Photos from the image-classification dataset "grape_data" in the GitHub repository zs1314/Smart-grape-platform. Its 11 classes are: Auxerrois grape, Cabernet Franc grape, Cabernet Sauvignon grape, Chardonnay grape, Merlot grape, Muller Thurgau grape, Pinot Noir grape, Riesling grape, Sauvignon Blanc grape, Syrah grape, Tempranillo grape.

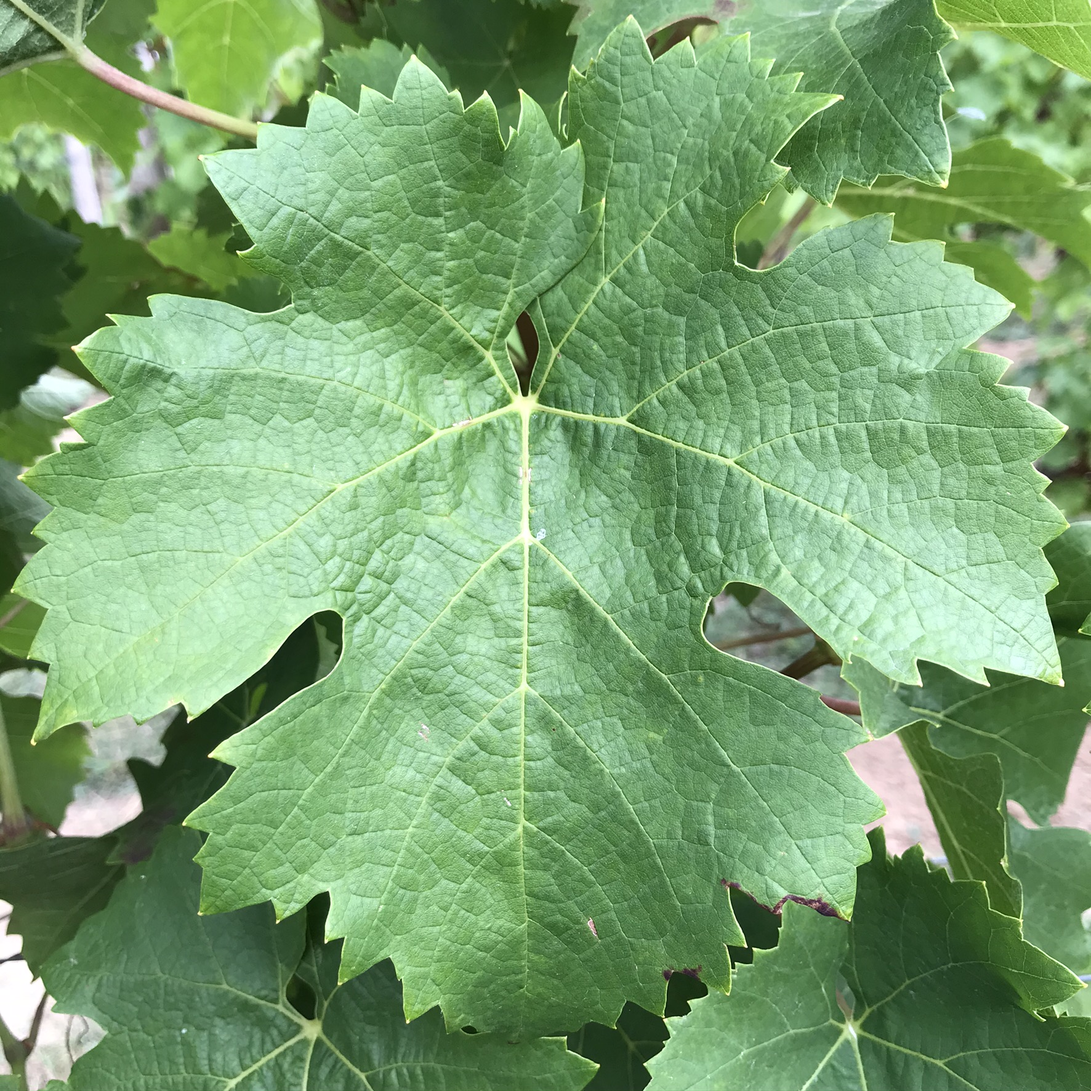
Label: Cabernet Franc grape

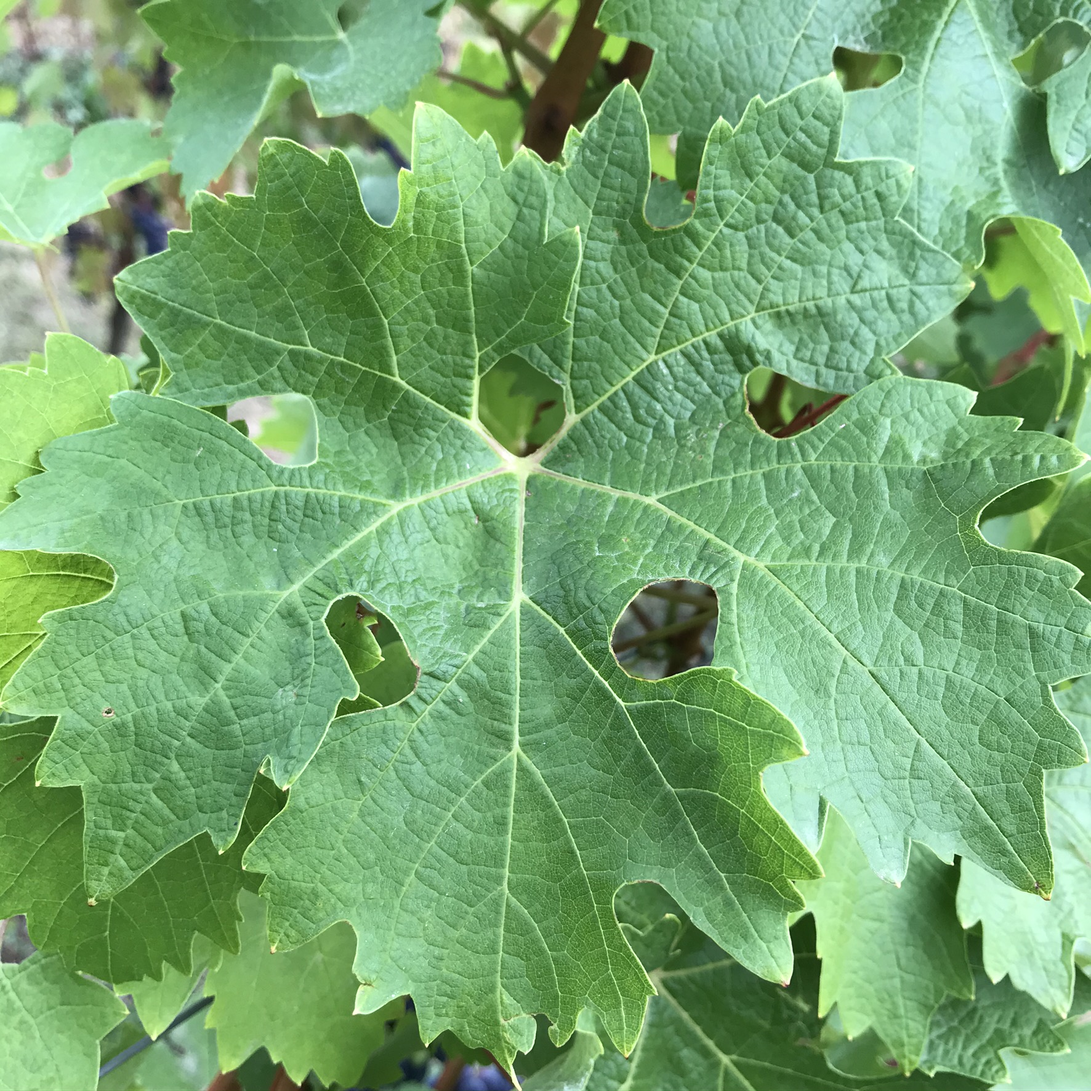
Label: Cabernet Sauvignon grape

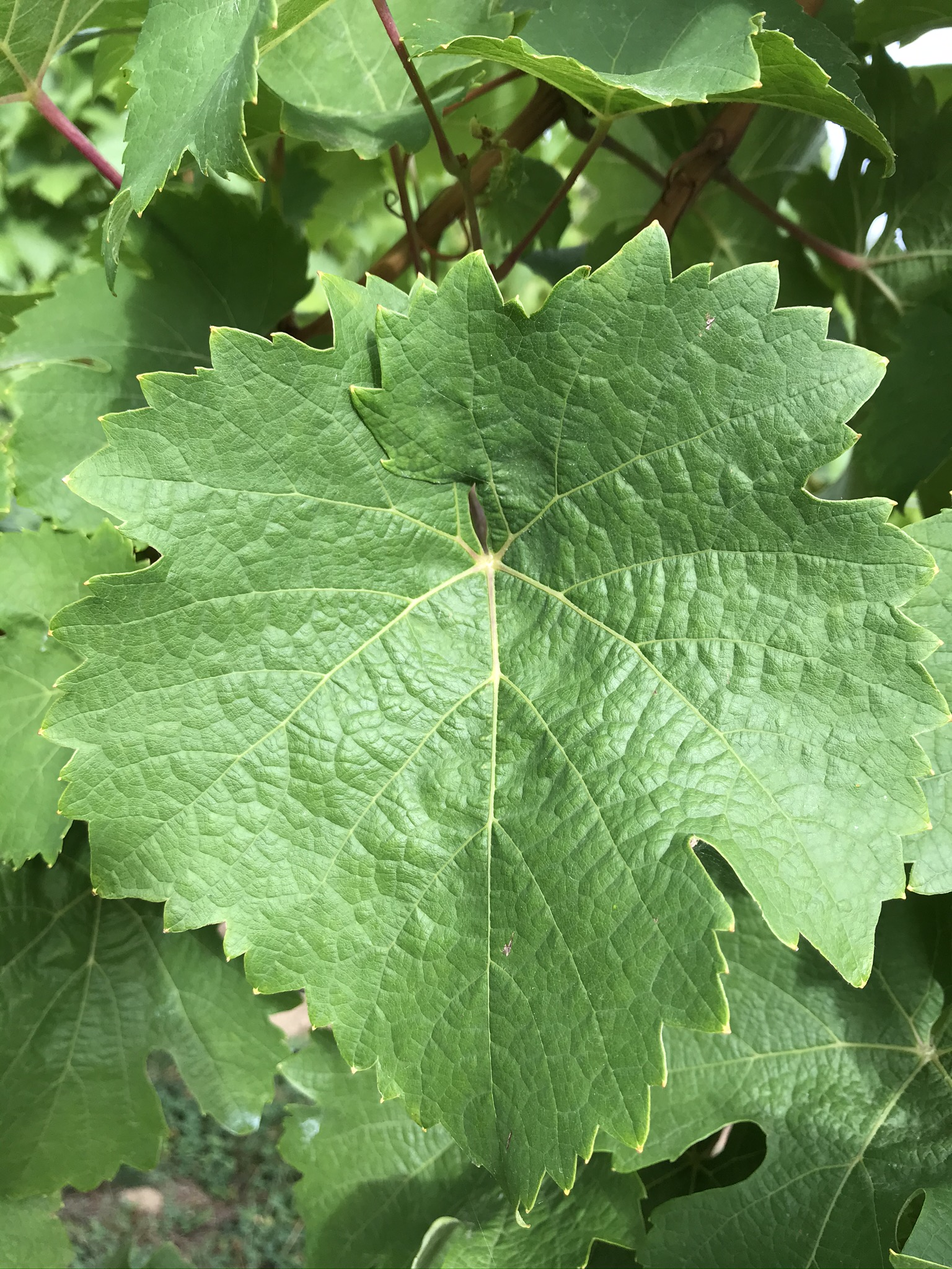
Label: Riesling grape

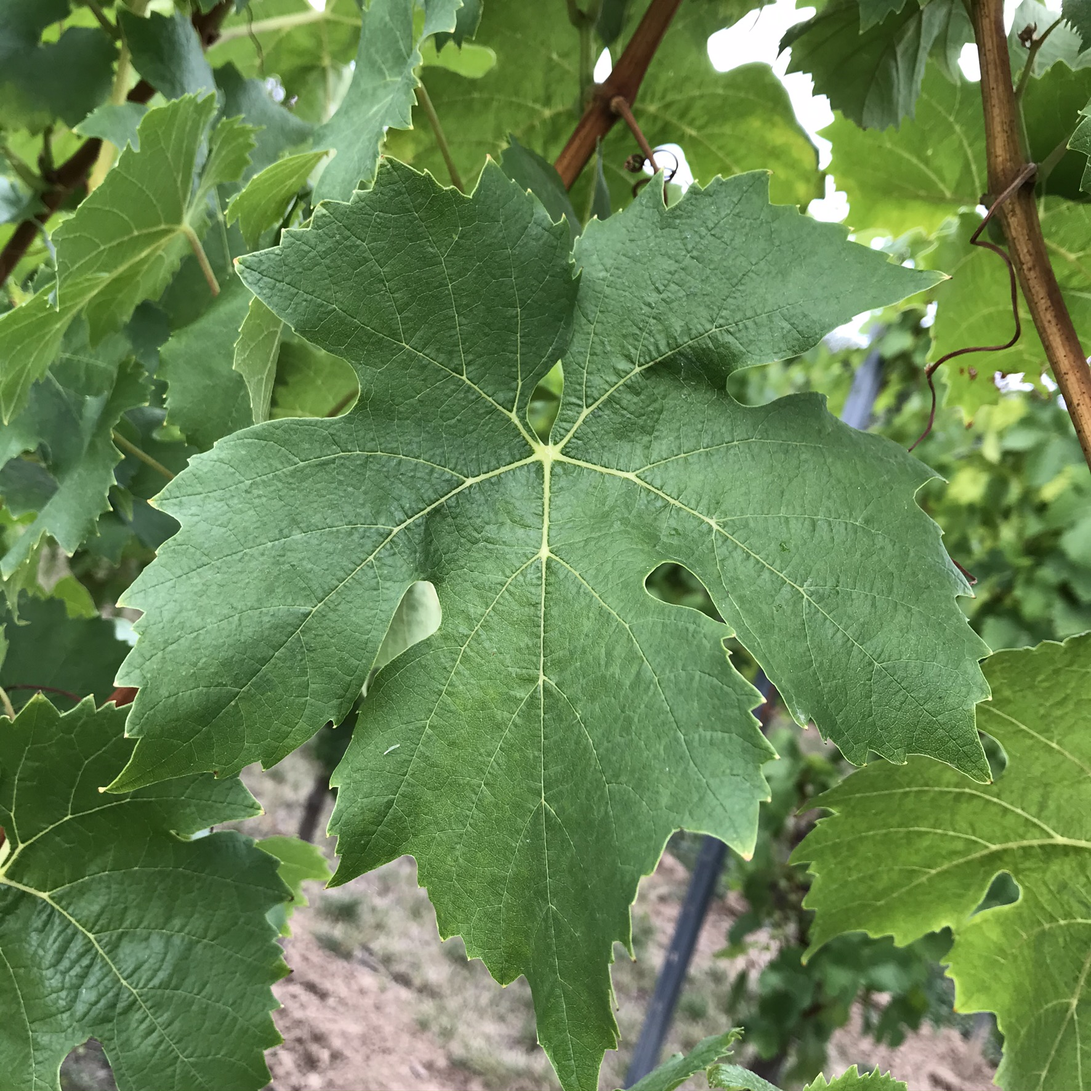
Label: Muller Thurgau grape

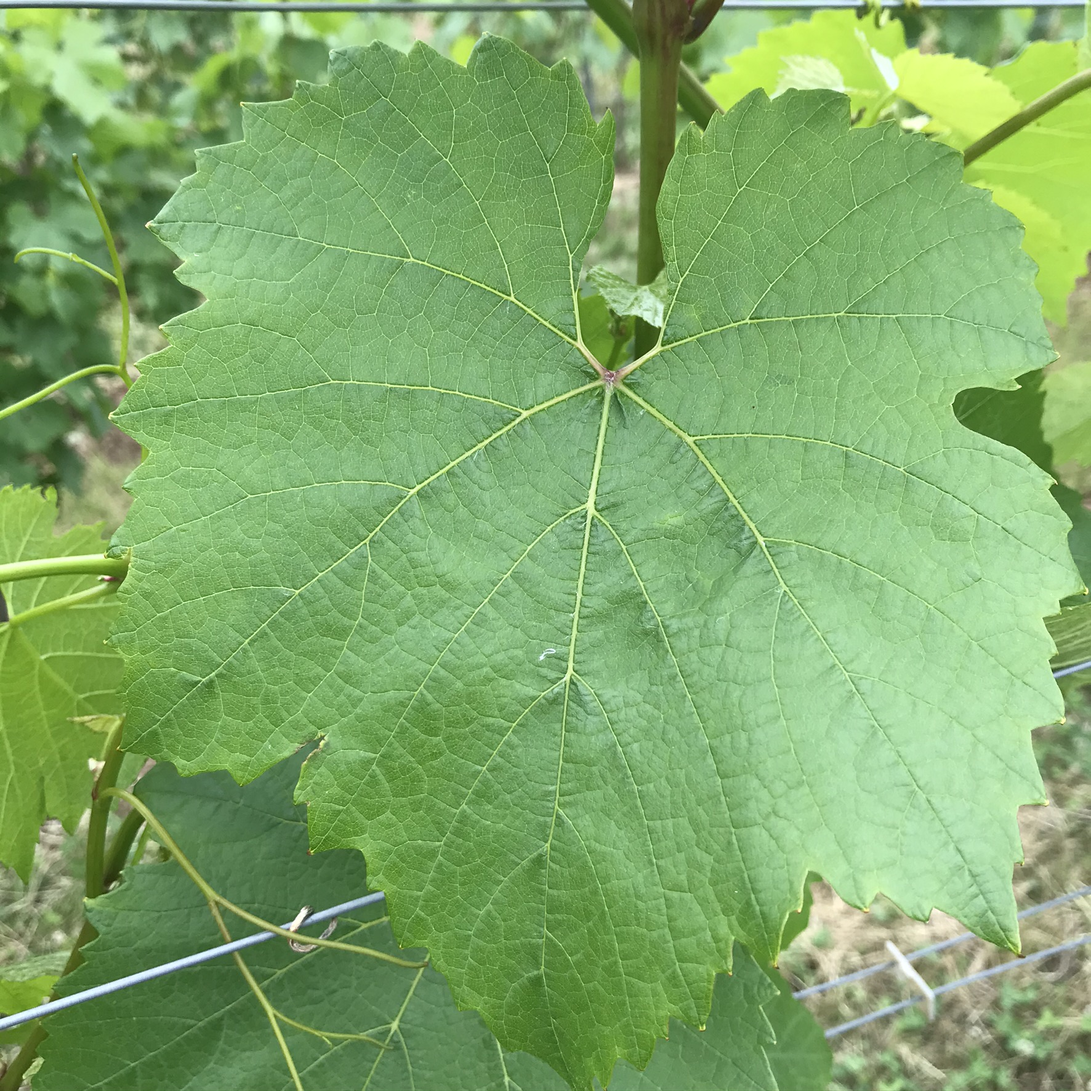
Label: Chardonnay grape

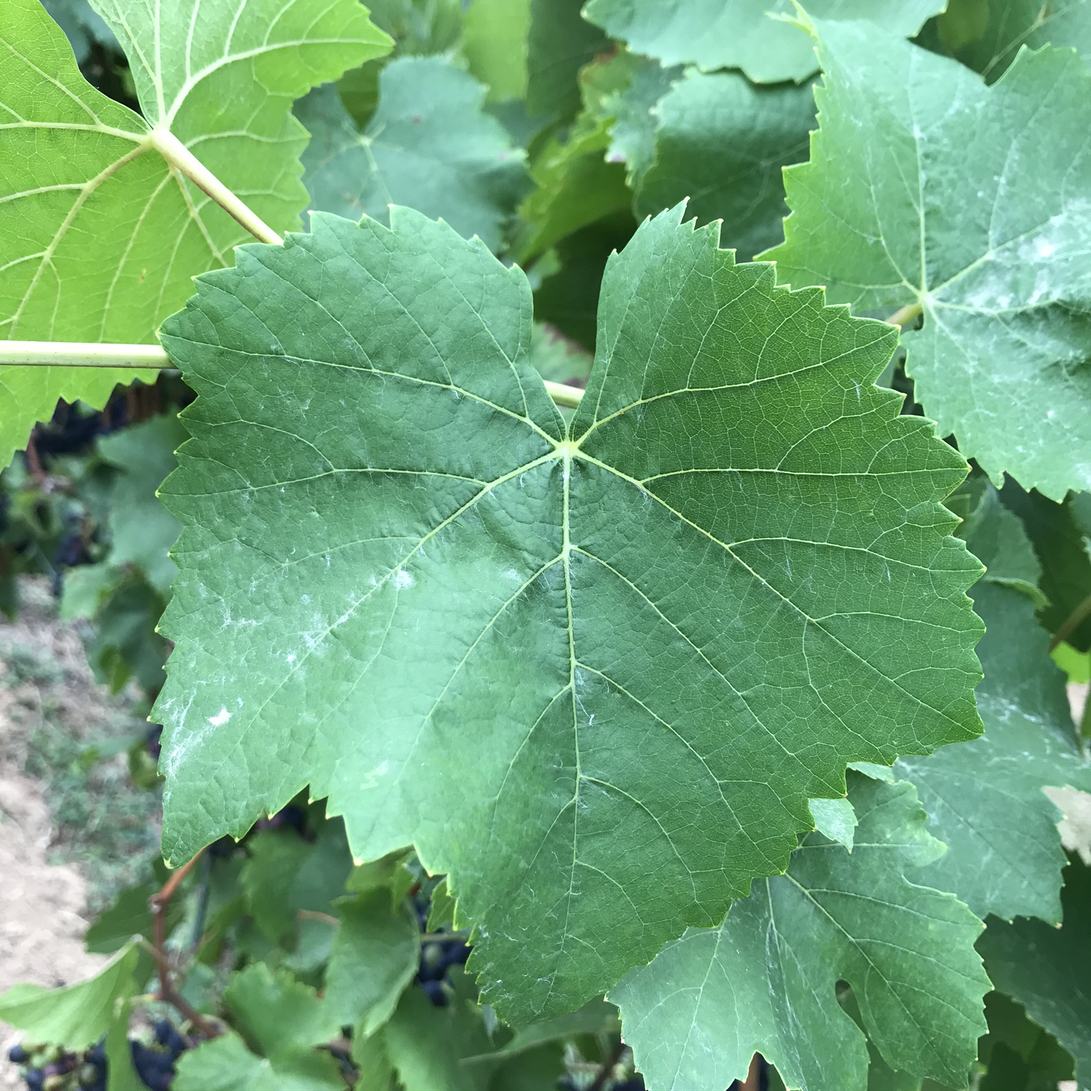
Label: Pinot Noir grape
